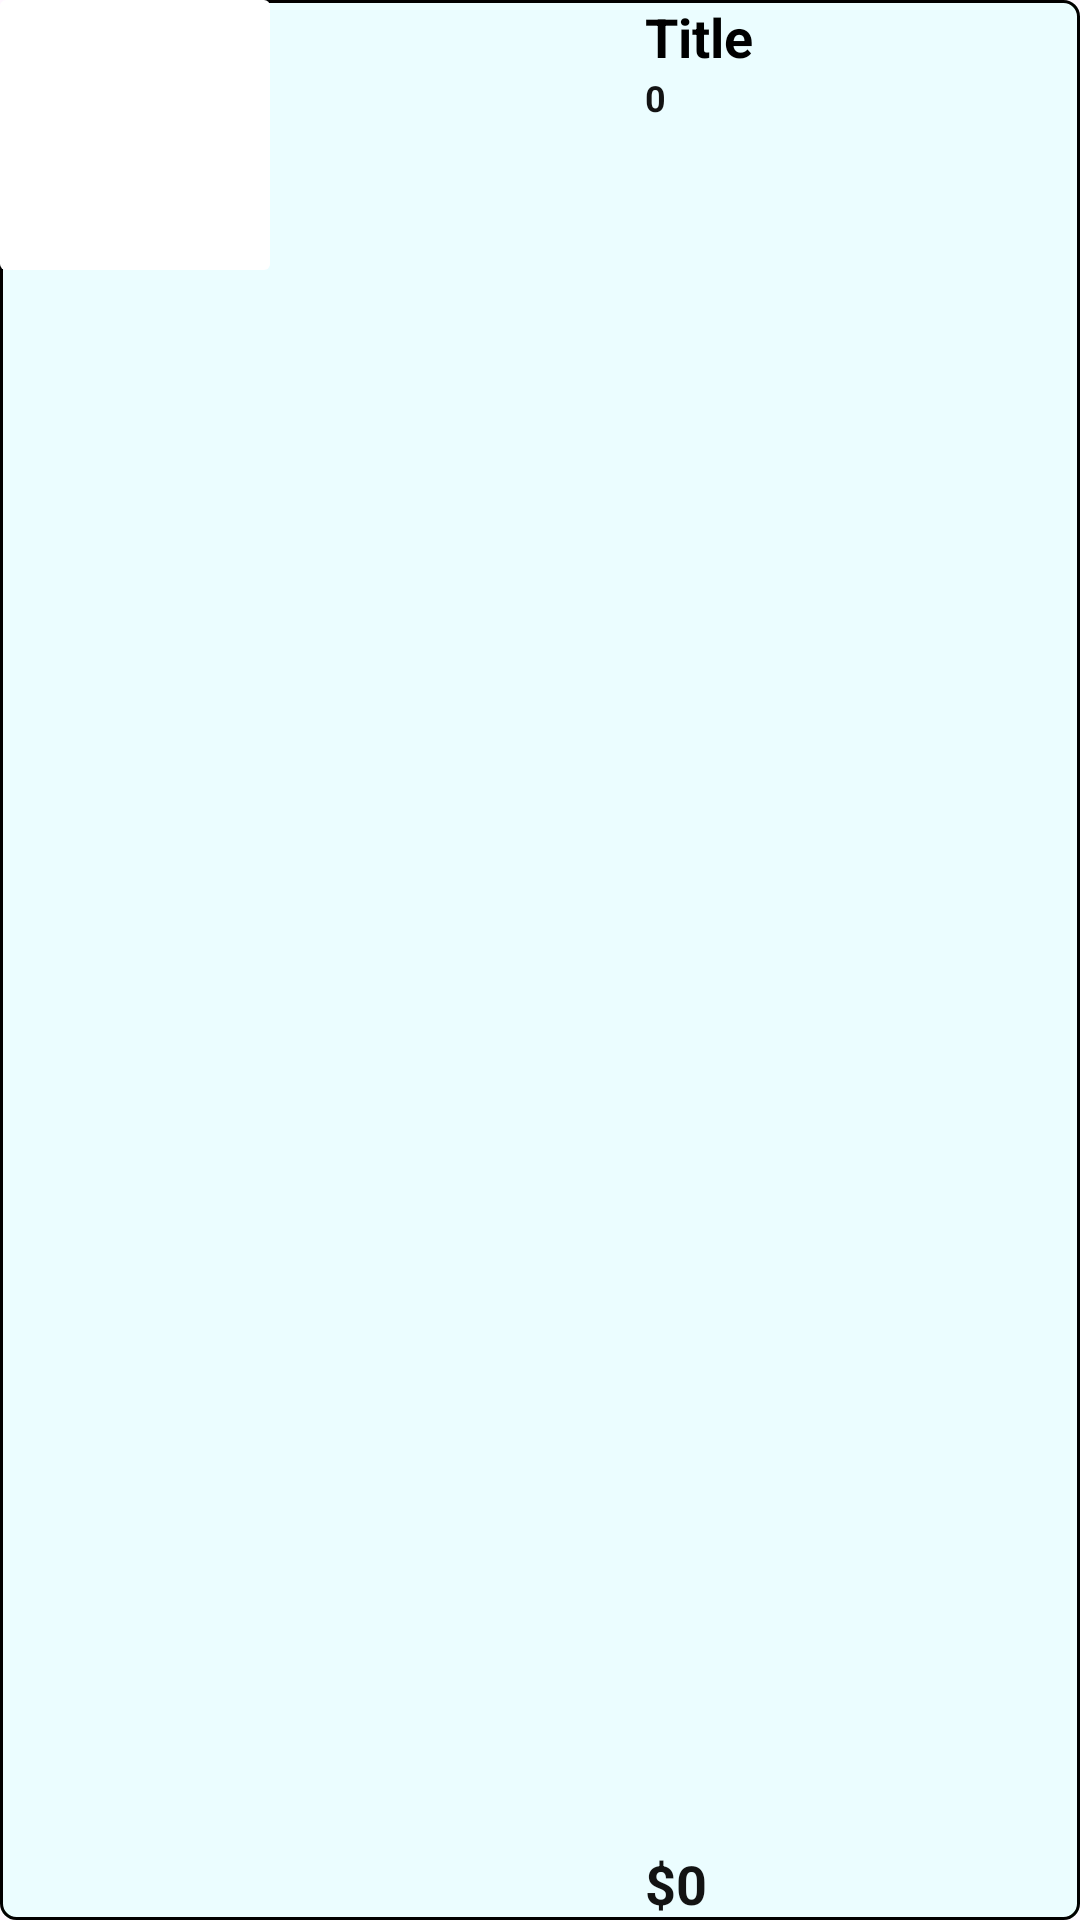

This screen was rendered from an Android layout file. Write that file and the resources it references.
<!-- AndroidManifest.xml: application theme Theme.App2_Use_Firebase -->
<!-- res/layout/viewholder_bill.xml -->
<?xml version="1.0" encoding="utf-8"?>
<androidx.constraintlayout.widget.ConstraintLayout xmlns:android="http://schemas.android.com/apk/res/android"
    xmlns:app="http://schemas.android.com/apk/res-auto"
    xmlns:tools="http://schemas.android.com/tools"
    android:layout_width="match_parent"
    android:layout_height="wrap_content"
    android:background="@drawable/backdround_slide"
    android:layout_marginTop="16dp">

    <View
        android:id="@+id/view3"
        android:layout_width="90dp"
        android:layout_height="90dp"
        android:background="@drawable/grey_backround"
        app:layout_constraintStart_toStartOf="parent"
        app:layout_constraintTop_toTopOf="parent"

        tools:ignore="MissingConstraints" />

    <ImageView
        android:id="@+id/ivItemImage"
        android:layout_width="90dp"
        android:layout_height="90dp"
        app:layout_constraintBottom_toBottomOf="@+id/view3"
        app:layout_constraintEnd_toEndOf="@+id/view3"
        app:layout_constraintStart_toStartOf="parent"
        app:layout_constraintTop_toTopOf="parent"
        tools:ignore="MissingConstraints" />

    <TextView
        android:id="@+id/tvItemName"
        android:layout_width="wrap_content"
        android:layout_height="wrap_content"
        android:layout_marginStart="16dp"
        android:text="Title"
        android:textColor="@color/black"
        android:textSize="18sp"
        android:textStyle="bold"
        app:layout_constraintEnd_toEndOf="parent"
        app:layout_constraintStart_toEndOf="@+id/view3"
        app:layout_constraintTop_toTopOf="parent"
        tools:ignore="MissingConstraints" />

    <TextView
        android:id="@+id/tvItemQuantity"
        android:layout_width="wrap_content"
        android:layout_height="wrap_content"
        android:text="0"
        android:textColor="@color/green"
        android:textSize="12sp"
        android:textStyle="bold"
        app:layout_constraintStart_toStartOf="@+id/tvItemName"
        app:layout_constraintTop_toBottomOf="@+id/tvItemName"
        tools:ignore="MissingConstraints" />

    <TextView
        android:id="@+id/tvItemPrice"
        android:layout_width="wrap_content"
        android:layout_height="wrap_content"
        android:text="$0"
        android:textColor="@color/green"
        android:textSize="18sp"
        android:textStyle="bold"
        app:layout_constraintBottom_toBottomOf="parent"
        app:layout_constraintStart_toStartOf="@+id/tvItemQuantity"
        tools:ignore="MissingConstraints" />


    <View
        android:layout_width="match_parent"
        android:layout_height="2dp"
        android:layout_marginTop="8dp"
        android:background="@drawable/grey_backround"
        app:layout_constraintTop_toBottomOf="parent"
        tools:ignore="MissingConstraints" />

</androidx.constraintlayout.widget.ConstraintLayout>
<!-- resources referenced by this layout -->
<resources>
  <color name="black">#FF000000</color>
  <color name="green">#131313</color>
  <!-- drawable backdround_slide (drawable) -->
  <?xml version="1.0" encoding="utf-8"?>
  <selector xmlns:android="http://schemas.android.com/apk/res/android">
  <item>
      <shape android:shape="rectangle">
          <solid android:color="#EBFDFF"/>
          <corners android:radius="5dp"/>
          <stroke android:color="@color/black" android:width="1dp"/>"
      </shape>
  </item>
  </selector>
  <!-- drawable grey_backround (drawable) -->
  <?xml version="1.0" encoding="utf-8"?>
  <selector xmlns:android="http://schemas.android.com/apk/res/android">
  <item
      >
      <shape android:shape="rectangle">
          <solid android:color="#FFFFFF"/>
          <corners android:radius="2dp"/>
      </shape>
  </item>
  </selector>
  <style name="Theme.App2_Use_Firebase" parent="Base.Theme.App2_Use_Firebase" />
  <style name="Base.Theme.App2_Use_Firebase" parent="Theme.Material3.DayNight.NoActionBar">
          
          
      </style>
</resources>
